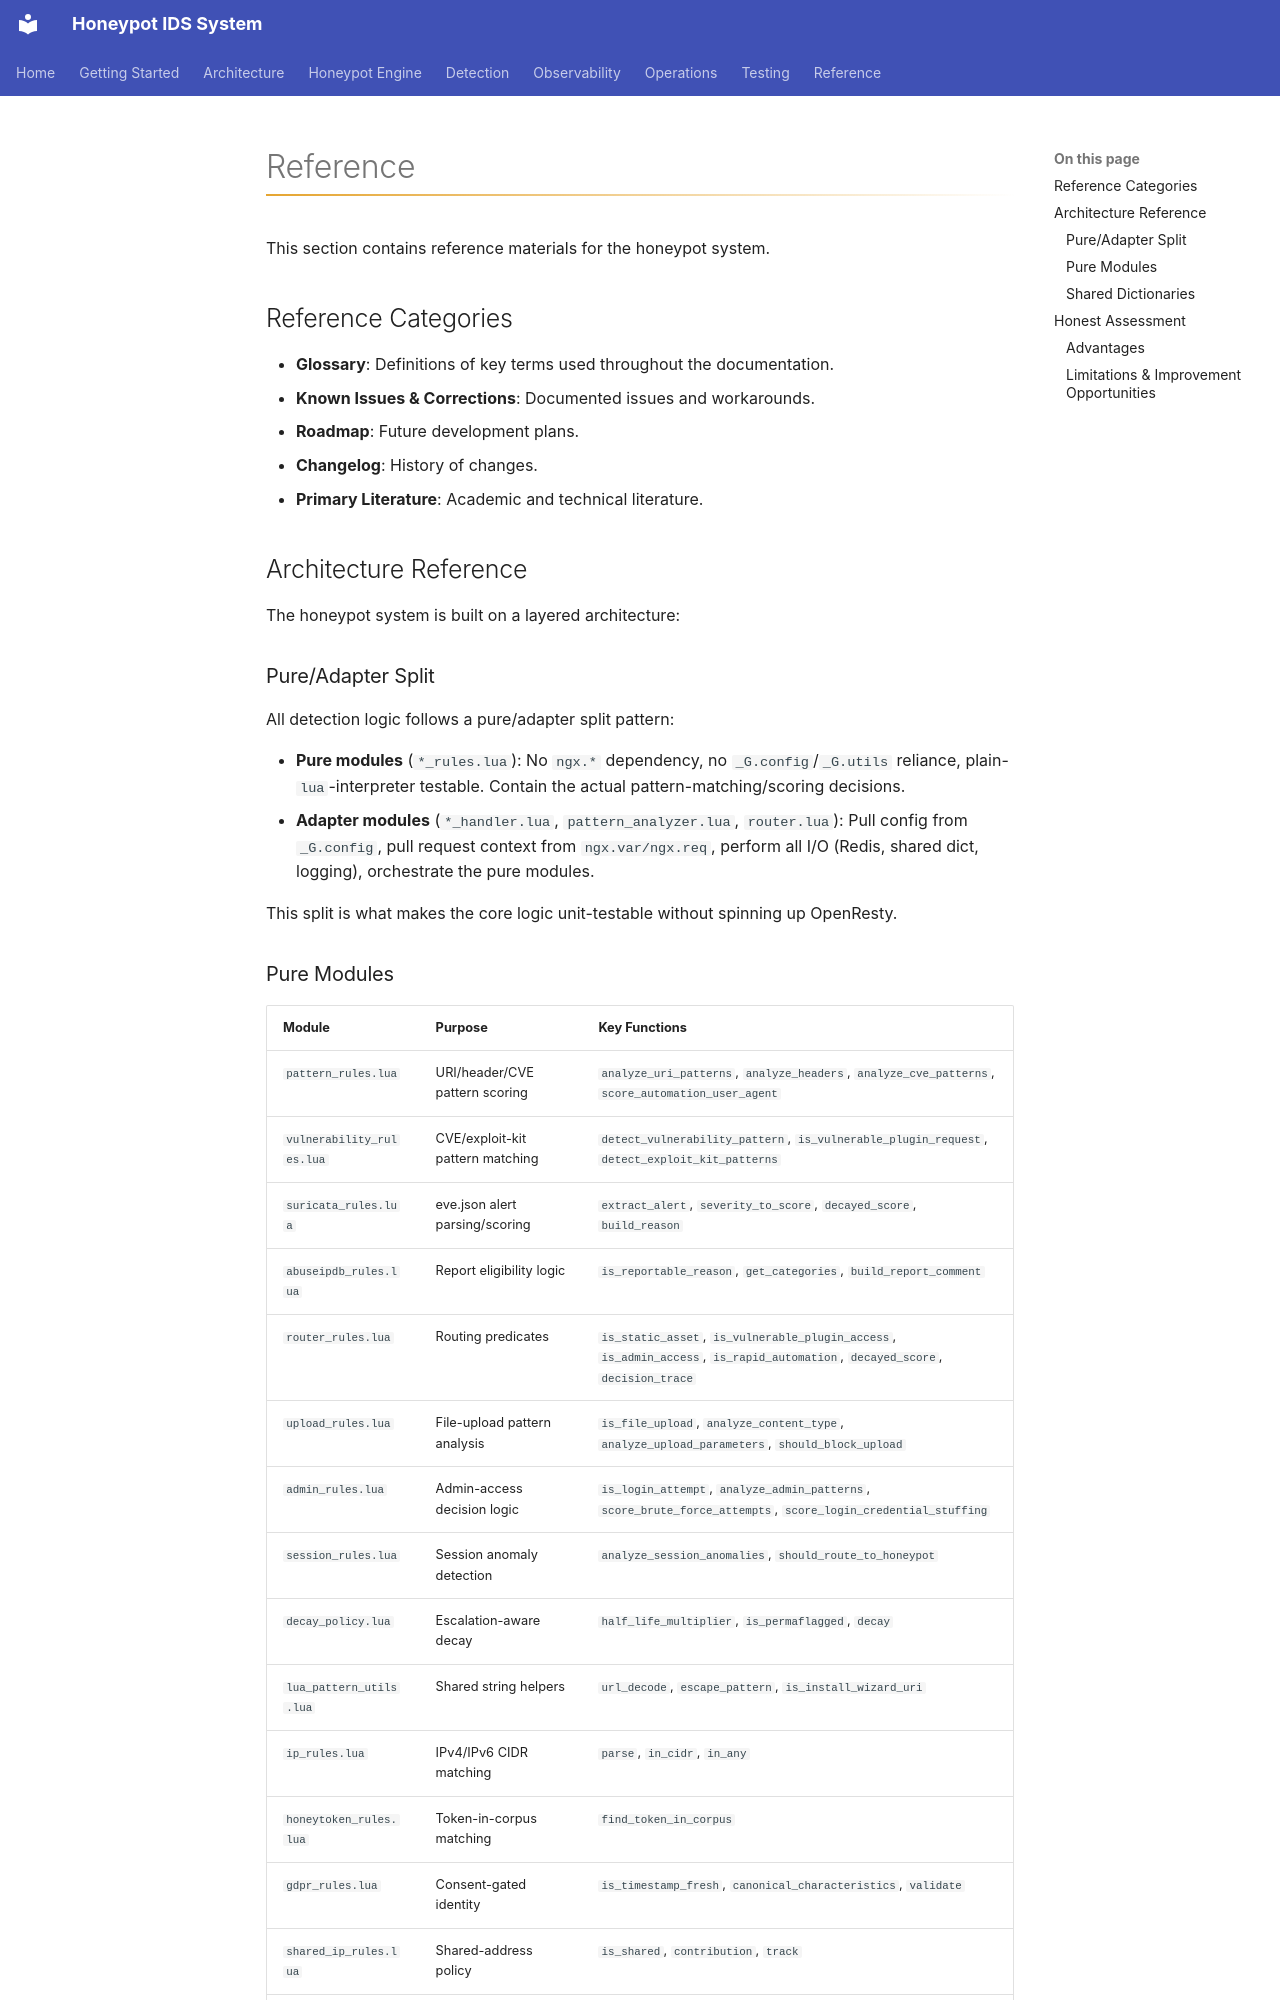

repository: iairu/presshaven · page: docs/reference/index.html · generator: mkdocs

# Reference

This section contains reference materials for the honeypot system.

## Reference Categories

- **Glossary**: Definitions of key terms used throughout the documentation.
- **Known Issues & Corrections**: Documented issues and workarounds.
- **Roadmap**: Future development plans.
- **Changelog**: History of changes.
- **Primary Literature**: Academic and technical literature.

## Architecture Reference

The honeypot system is built on a layered architecture:

### Pure/Adapter Split

All detection logic follows a pure/adapter split pattern:

*   **Pure modules** (`*_rules.lua`): No `ngx.*` dependency, no `_G.config`/`_G.utils` reliance, plain-`lua`-interpreter testable. Contain the actual pattern-matching/scoring decisions.
*   **Adapter modules** (`*_handler.lua`, `pattern_analyzer.lua`, `router.lua`): Pull config from `_G.config`, pull request context from `ngx.var/ngx.req`, perform all I/O (Redis, shared dict, logging), orchestrate the pure modules.

This split is what makes the core logic unit-testable without spinning up OpenResty.
